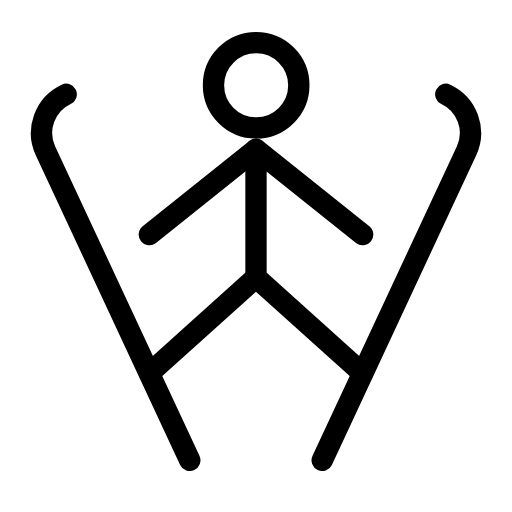
t = 0.00 s
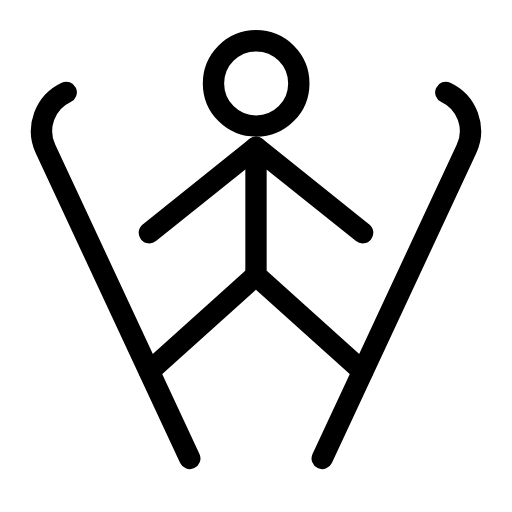
t = 0.38 s
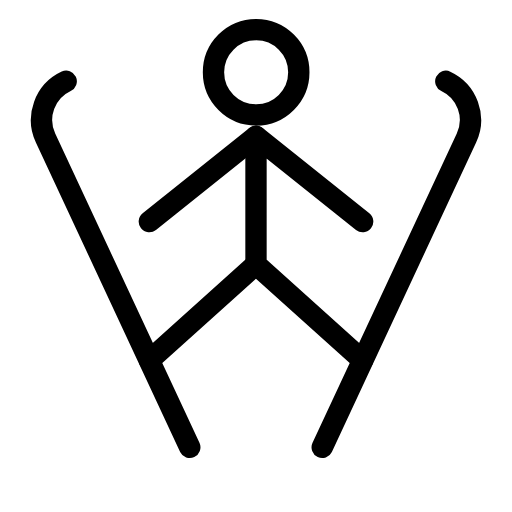
t = 1.13 s
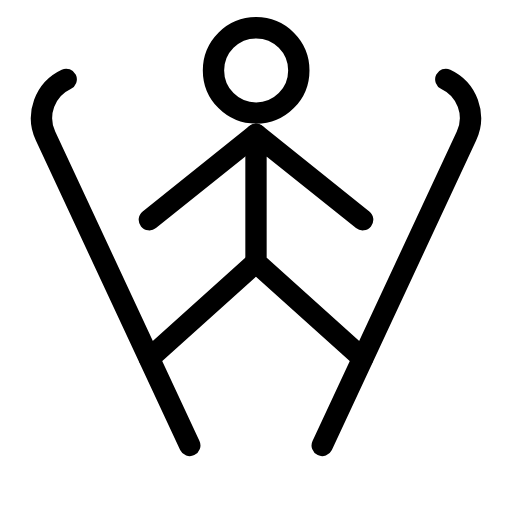
t = 1.50 s
t = 1.88 s: frame unchanged from t = 1.13 s, image omitted
t = 2.63 s: frame unchanged from t = 0.38 s, image omitted

The animated SVG that drew these frames (rendered in a browser with its animation timeline set to each time). Animation: 1 SMIL element (animateTransform=1); one cycle of 3.00 s, repeats indefinitely.

<svg xmlns="http://www.w3.org/2000/svg" width="24" height="24" viewBox="0 0 24 24" fill="none" stroke="currentColor"
     stroke-width="1" stroke-linecap="round" stroke-linejoin="round"
     class="icon icon-tabler icons-tabler-animated icon-tabler-ski-jumping">
    <path stroke="none" d="M0 0h24v24H0z" fill="none"/>
    <g>
        <animateTransform attributeName="transform" type="translate" values="0 0;0 -0.7;0 0" dur="3s" repeatCount="indefinite" keyTimes="0;0.5;1" calcMode="spline" keySplines="0.42 0 0.58 1;0.42 0 0.58 1"/>
        <path d="M17 17.5l-5 -4.5v-6l5 4"/>
        <path d="M7 17.5l5 -4.5"/>
        <path d="M15.103 21.58l6.762 -14.502a2 2 0 0 0 -.968 -2.657"/>
        <path d="M8.897 21.58l-6.762 -14.503a2 2 0 0 1 .968 -2.657"/>
        <path d="M7 11l5 -4"/>
        <path d="M10.007 4a2 2 0 1 0 4 0a2 2 0 1 0 -4 0"/>
    </g>
</svg>
